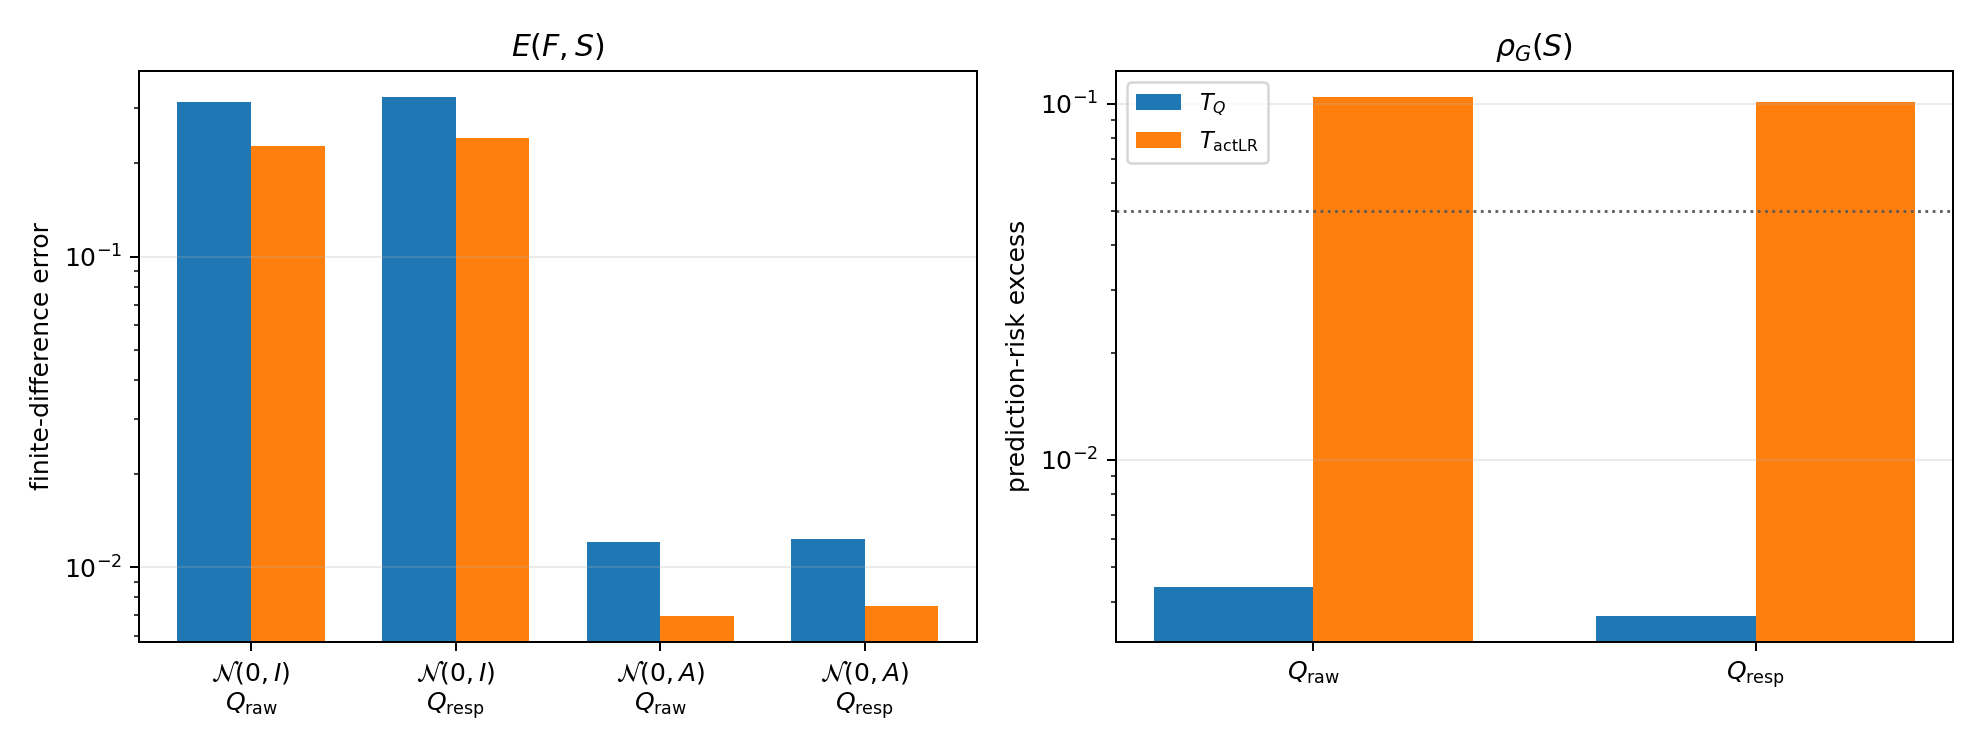

Values plotted in this chart, from the file beside it:
episode, probe_kind, basis, rank, TQ_E_model_to_operator, actLR_E_model_to_operator, actLR_model_fit_gain, TQ_E_operator_to_T, actLR_E_operator_to_T, actLR_KRR_cost, TQ_rho_operator_to_T, actLR_rho_operator_to_T, actLR_rho_KRR_cost, TQ_X_use, actLR_X_use, TQ_X_sub, actLR_X_sub
0, isotropic, raw, 6, 0.3469, 0.2006, 0.1463, 0.04371, 0.276, 0.2323, 0.001836, 0.1121, 0.1103, 0.8878, 0.9625, 0.9981, 0.9238
0, isotropic, response, 6, 0.3493, 0.2061, 0.1432, 0.05387, 0.2833, 0.2294, 0.002695, 0.119, 0.1163, 0.8862, 0.9604, 0.9971, 0.9197
0, label, raw, 6, 0.01638, 0.008977, 0.007404, 0.001942, 0.01427, 0.01232, 0.001836, 0.1121, 0.1103, 0.9997, 0.9999, 1, 0.9998
0, label, response, 6, 0.01674, 0.009606, 0.007129, 0.00235, 0.01443, 0.01208, 0.002695, 0.119, 0.1163, 0.9997, 0.9999, 1, 0.9998
1, isotropic, raw, 6, 0.4415, 0.289, 0.1525, 0.07544, 0.3292, 0.2538, 0.005804, 0.1902, 0.1844, 0.8432, 0.9328, 0.9943, 0.8916
1, isotropic, response, 6, 0.4425, 0.2878, 0.1547, 0.04944, 0.3119, 0.2625, 0.002572, 0.1686, 0.166, 0.8425, 0.9334, 0.9976, 0.9027
1, label, raw, 6, 0.01681, 0.009174, 0.007633, 0.002149, 0.01304, 0.0109, 0.005804, 0.1902, 0.1844, 0.9997, 0.9999, 1, 0.9998
1, label, response, 6, 0.01664, 0.008948, 0.00769, 0.001553, 0.01236, 0.01081, 0.002572, 0.1686, 0.166, 0.9997, 0.9999, 1, 0.9998
2, isotropic, raw, 6, 0.2417, 0.2366, 0.005091, 0.07329, 0.08858, 0.01529, 0.004375, 0.07761, 0.07323, 0.9442, 0.9465, 0.9946, 0.9922
2, isotropic, response, 6, 0.2638, 0.2586, 0.00511, 0.08583, 0.09382, 0.007987, 0.005776, 0.07679, 0.07101, 0.9335, 0.9361, 0.9926, 0.9912
2, label, raw, 6, 0.007011, 0.004495, 0.002515, 0.001257, 0.005296, 0.004039, 0.004375, 0.07761, 0.07323, 1, 1, 1, 1
2, label, response, 6, 0.007069, 0.004684, 0.002386, 0.001472, 0.00529, 0.003818, 0.005776, 0.07679, 0.07101, 0.9999, 1, 1, 1
3, isotropic, raw, 6, 0.2287, 0.1789, 0.04985, 0.0741, 0.1506, 0.07655, 0.005563, 0.03789, 0.03233, 0.9487, 0.9686, 0.9945, 0.9773
3, isotropic, response, 6, 0.2512, 0.2087, 0.04244, 0.05622, 0.1417, 0.08545, 0.003538, 0.03844, 0.0349, 0.9381, 0.9573, 0.9968, 0.9799
3, label, raw, 6, 0.00807, 0.005256, 0.002814, 0.002657, 0.006653, 0.003996, 0.005563, 0.03789, 0.03233, 0.9999, 1, 1, 1
3, label, response, 6, 0.008746, 0.006697, 0.002049, 0.002071, 0.006711, 0.00464, 0.003538, 0.03844, 0.0349, 0.9999, 1, 1, 1
